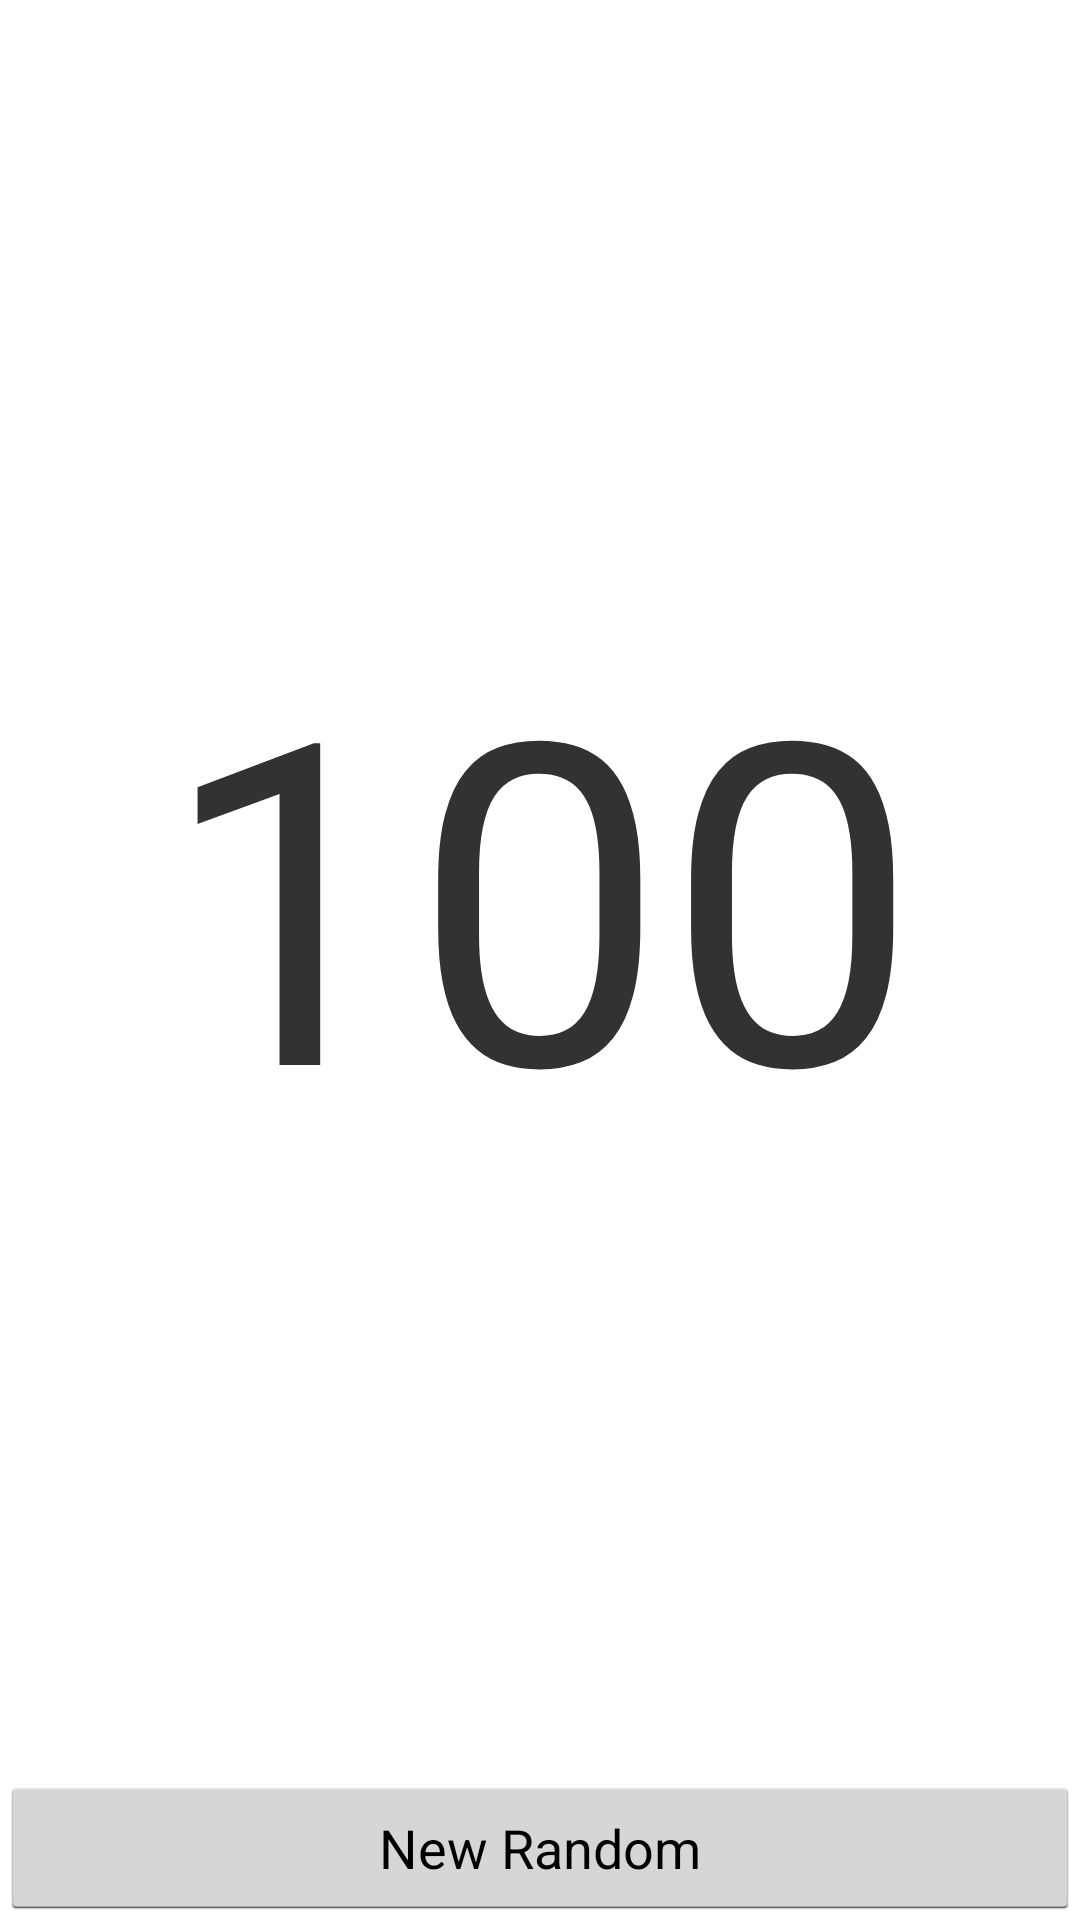

Write the Android layout XML for this screen, with the resource values it uses.
<!-- AndroidManifest.xml: application theme android:Theme.Holo.Light -->
<!-- res/layout/activity_random.xml -->
<?xml version="1.0" encoding="utf-8"?>
<LinearLayout xmlns:android="http://schemas.android.com/apk/res/android"
    android:orientation="vertical"
    android:layout_width="match_parent"
    android:layout_height="match_parent"
    android:gravity="center"
    >

    <TextView
        android:id="@+id/label"
        android:layout_width="wrap_content"
        android:layout_height="wrap_content"
        android:text="100"
        android:gravity="center"
        android:textSize="150sp"
        android:layout_weight="1"
        />

    <Button
        android:layout_height="wrap_content"
        android:layout_width="match_parent"
        android:text="@string/btnRandom"
        android:layout_weight="0"
        android:onClick="onClickNewRandom"
        />
</LinearLayout>
<!-- resources referenced by this layout -->
<resources>
  <string name="btnRandom">New Random</string>
</resources>
